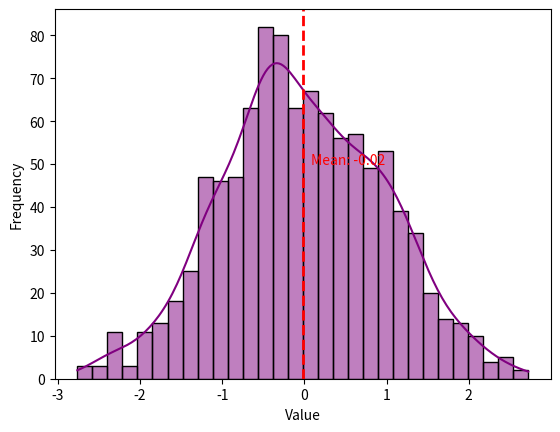

This figure's Python source:
#Enhancing seaborn histogram with matplotlib annotations
import seaborn as sns
import matplotlib.pyplot as plt
import numpy as np
data=np.random.randn(1000)
sns.histplot(data, bins=30, kde=True, color='purple')
mean_value=np.mean(data)
plt.axvline(mean_value, color='red', linestyle='dashed', linewidth=2)
plt.text(mean_value+0.1, 50, f'Mean: {mean_value:.2f}', color='red')
plt.xlabel('Value')
plt.ylabel('Frequency')
plt.show()